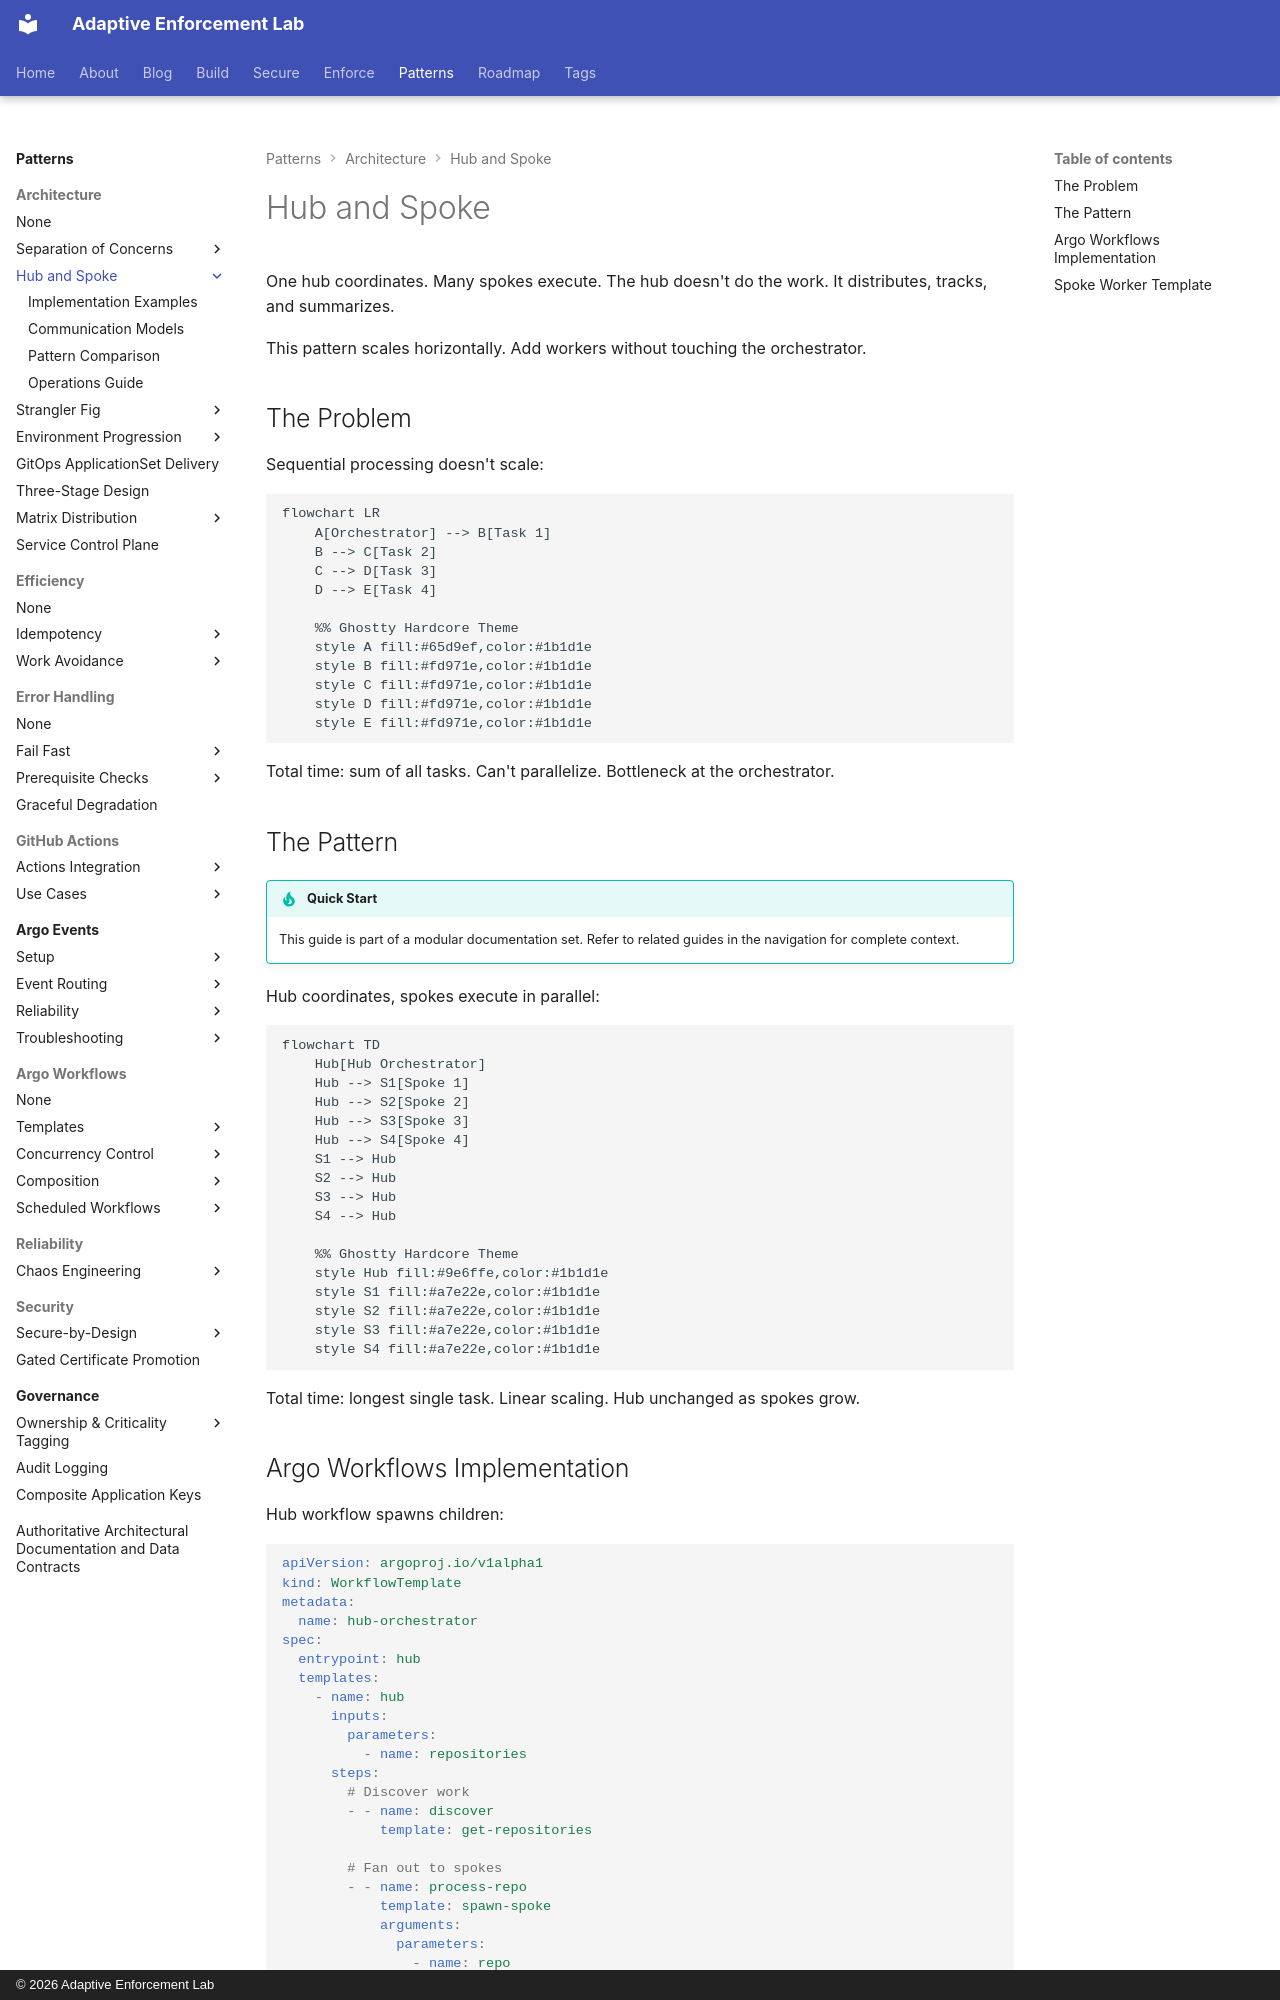

repository: adaptive-enforcement-lab/adaptive-enforcement-lab-com · page: patterns/architecture/hub-and-spoke/index.html · generator: mkdocs · copyright: © 2026 Adaptive Enforcement Lab

---
title: Hub and Spoke
description: >-
  Centralized orchestration with distributed execution. One coordinator spawns many workers in parallel. Scale horizontally without changing hub logic.
tags:
  - architecture
  - patterns
  - github-actions
  - operators
  - hub-and-spoke
provenance: human
---

# Hub and Spoke

One hub coordinates. Many spokes execute. The hub doesn't do the work. It distributes, tracks, and summarizes.

This pattern scales horizontally. Add workers without touching the orchestrator.

## The Problem

Sequential processing doesn't scale:

```mermaid
flowchart LR
    A[Orchestrator] --> B[Task 1]
    B --> C[Task 2]
    C --> D[Task 3]
    D --> E[Task 4]

    %% Ghostty Hardcore Theme
    style A fill:#65d9ef,color:#1b1d1e
    style B fill:#fd971e,color:#1b1d1e
    style C fill:#fd971e,color:#1b1d1e
    style D fill:#fd971e,color:#1b1d1e
    style E fill:#fd971e,color:#1b1d1e

```

Total time: sum of all tasks. Can't parallelize. Bottleneck at the orchestrator.

## The Pattern

!!! tip "Quick Start"
    This guide is part of a modular documentation set. Refer to related guides in the navigation for complete context.

Hub coordinates, spokes execute in parallel:

```mermaid
flowchart TD
    Hub[Hub Orchestrator]
    Hub --> S1[Spoke 1]
    Hub --> S2[Spoke 2]
    Hub --> S3[Spoke 3]
    Hub --> S4[Spoke 4]
    S1 --> Hub
    S2 --> Hub
    S3 --> Hub
    S4 --> Hub

    %% Ghostty Hardcore Theme
    style Hub fill:#9e6ffe,color:#1b1d1e
    style S1 fill:#a7e22e,color:#1b1d1e
    style S2 fill:#a7e22e,color:#1b1d1e
    style S3 fill:#a7e22e,color:#1b1d1e
    style S4 fill:#a7e22e,color:#1b1d1e

```

Total time: longest single task. Linear scaling. Hub unchanged as spokes grow.
